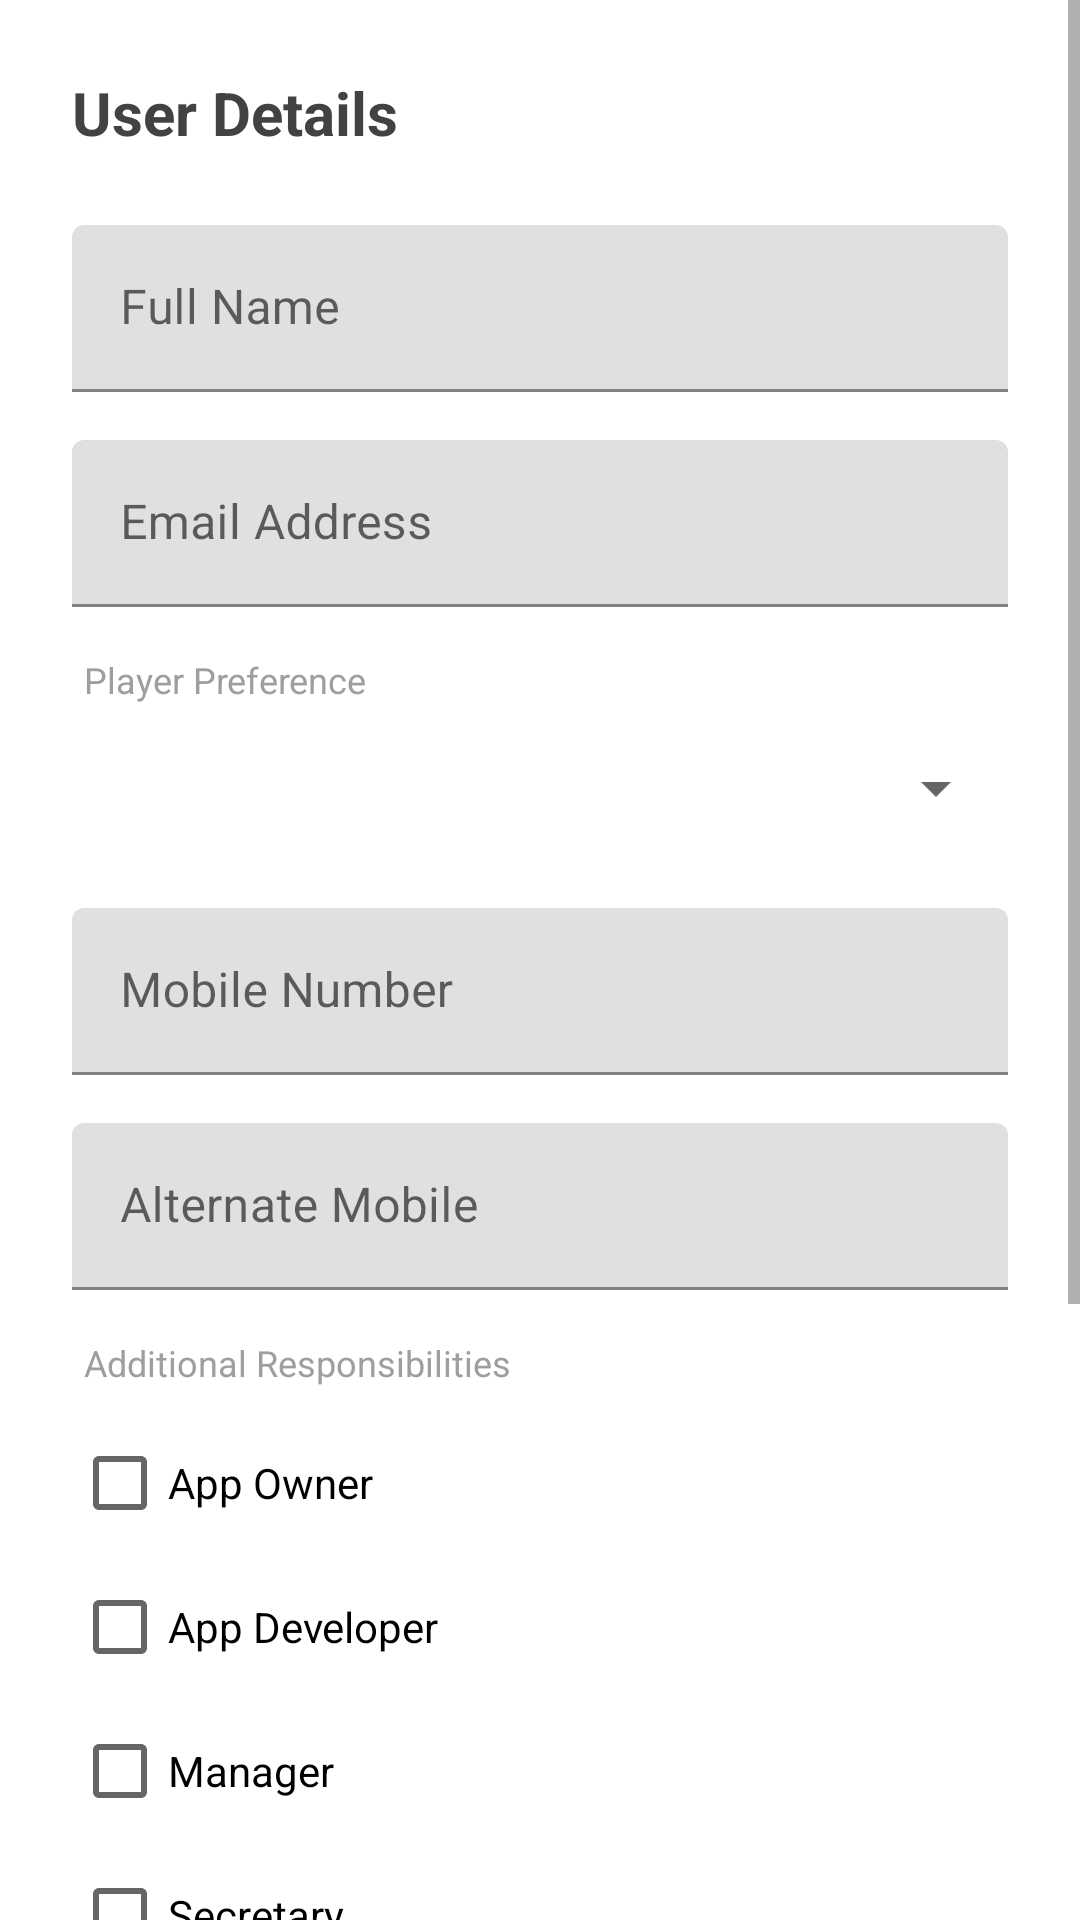

Here is an Android app screen rendered from its layout file. Give the layout XML and the strings, colors and styles it references.
<!-- AndroidManifest.xml: application theme Theme.MagnumCricketClub -->
<!-- res/layout/dialog_edit_user.xml -->
<?xml version="1.0" encoding="utf-8"?>
<ScrollView xmlns:android="http://schemas.android.com/apk/res/android"
    android:layout_width="match_parent"
    android:layout_height="wrap_content">

    <LinearLayout
        android:layout_width="match_parent"
        android:layout_height="wrap_content"
        android:orientation="vertical"
        android:padding="24dp">

        <TextView
            android:id="@+id/dialogTitle"
            android:layout_width="wrap_content"
            android:layout_height="wrap_content"
            android:text="User Details"
            android:textSize="20sp"
            android:textStyle="bold"
            android:textColor="@color/text_primary"
            android:layout_marginBottom="24dp" />

        <com.google.android.material.textfield.TextInputLayout
            android:layout_width="match_parent"
            android:layout_height="wrap_content"
            android:layout_marginBottom="16dp"
            android:hint="Full Name">

            <com.google.android.material.textfield.TextInputEditText
                android:id="@+id/nameEditText"
                android:layout_width="match_parent"
                android:layout_height="wrap_content"
                android:inputType="textPersonName" />
        </com.google.android.material.textfield.TextInputLayout>

        <com.google.android.material.textfield.TextInputLayout
            android:layout_width="match_parent"
            android:layout_height="wrap_content"
            android:layout_marginBottom="16dp"
            android:hint="Email Address">

            <com.google.android.material.textfield.TextInputEditText
                android:id="@+id/emailEditText"
                android:layout_width="match_parent"
                android:layout_height="wrap_content"
                android:inputType="textEmailAddress" />
        </com.google.android.material.textfield.TextInputLayout>

        <TextView
            android:layout_width="wrap_content"
            android:layout_height="wrap_content"
            android:text="Player Preference"
            android:textSize="12sp"
            android:textColor="@color/text_hint"
            android:layout_marginStart="4dp"
            android:layout_marginBottom="4dp" />

        <Spinner
            android:id="@+id/preferenceSpinner"
            android:layout_width="match_parent"
            android:layout_height="wrap_content"
            android:layout_marginBottom="16dp"
            android:minHeight="48dp" />

        <com.google.android.material.textfield.TextInputLayout
            android:layout_width="match_parent"
            android:layout_height="wrap_content"
            android:layout_marginBottom="16dp"
            android:hint="Mobile Number">

            <com.google.android.material.textfield.TextInputEditText
                android:id="@+id/mobileEditText"
                android:layout_width="match_parent"
                android:layout_height="wrap_content"
                android:inputType="phone" />
        </com.google.android.material.textfield.TextInputLayout>

        <com.google.android.material.textfield.TextInputLayout
            android:layout_width="match_parent"
            android:layout_height="wrap_content"
            android:layout_marginBottom="16dp"
            android:hint="Alternate Mobile">

            <com.google.android.material.textfield.TextInputEditText
                android:id="@+id/alternateMobileEditText"
                android:layout_width="match_parent"
                android:layout_height="wrap_content"
                android:inputType="phone" />
        </com.google.android.material.textfield.TextInputLayout>

        <TextView
            android:layout_width="wrap_content"
            android:layout_height="wrap_content"
            android:text="Additional Responsibilities"
            android:textSize="12sp"
            android:textColor="@color/text_hint"
            android:layout_marginStart="4dp"
            android:layout_marginBottom="8dp" />

        <LinearLayout
            android:id="@+id/responsibilitiesContainer"
            android:layout_width="match_parent"
            android:layout_height="wrap_content"
            android:orientation="vertical"
            android:layout_marginBottom="16dp">
            
            <CheckBox android:id="@+id/cbAppOwner" android:layout_width="wrap_content" android:layout_height="wrap_content" android:text="App Owner" />
            <CheckBox android:id="@+id/cbAppDeveloper" android:layout_width="wrap_content" android:layout_height="wrap_content" android:text="App Developer" />
            <CheckBox android:id="@+id/cbManager" android:layout_width="wrap_content" android:layout_height="wrap_content" android:text="Manager" />
            <CheckBox android:id="@+id/cbSecretary" android:layout_width="wrap_content" android:layout_height="wrap_content" android:text="Secretary" />
            <CheckBox android:id="@+id/cbCaptain" android:layout_width="wrap_content" android:layout_height="wrap_content" android:text="Captain" />
            <CheckBox android:id="@+id/cbViceCaptain" android:layout_width="wrap_content" android:layout_height="wrap_content" android:text="Vice Captain" />
            <CheckBox android:id="@+id/cbPlayer" android:layout_width="wrap_content" android:layout_height="wrap_content" android:text="Player" />
            <CheckBox android:id="@+id/cbFinanceMaintenance" android:layout_width="wrap_content" android:layout_height="wrap_content" android:text="Finance Maintenance" />
            <CheckBox android:id="@+id/cbFinanceContributor" android:layout_width="wrap_content" android:layout_height="wrap_content" android:text="Finance Contributor" />
        </LinearLayout>

    </LinearLayout>
</ScrollView>
<!-- resources referenced by this layout -->
<resources>
  <color name="text_hint">#9E9E9E</color>
  <color name="text_primary">#424242</color>
  <style name="Theme.MagnumCricketClub" parent="Theme.MaterialComponents.DayNight.NoActionBar">
          <item name="colorPrimary">@color/primary_color</item>
          <item name="colorPrimaryDark">@color/primary_dark</item>
          <item name="colorAccent">@color/primary_color</item>
      </style>
  <color name="primary_color">#FF2196F3</color>
  <color name="primary_dark">#FF1976D2</color>
</resources>
